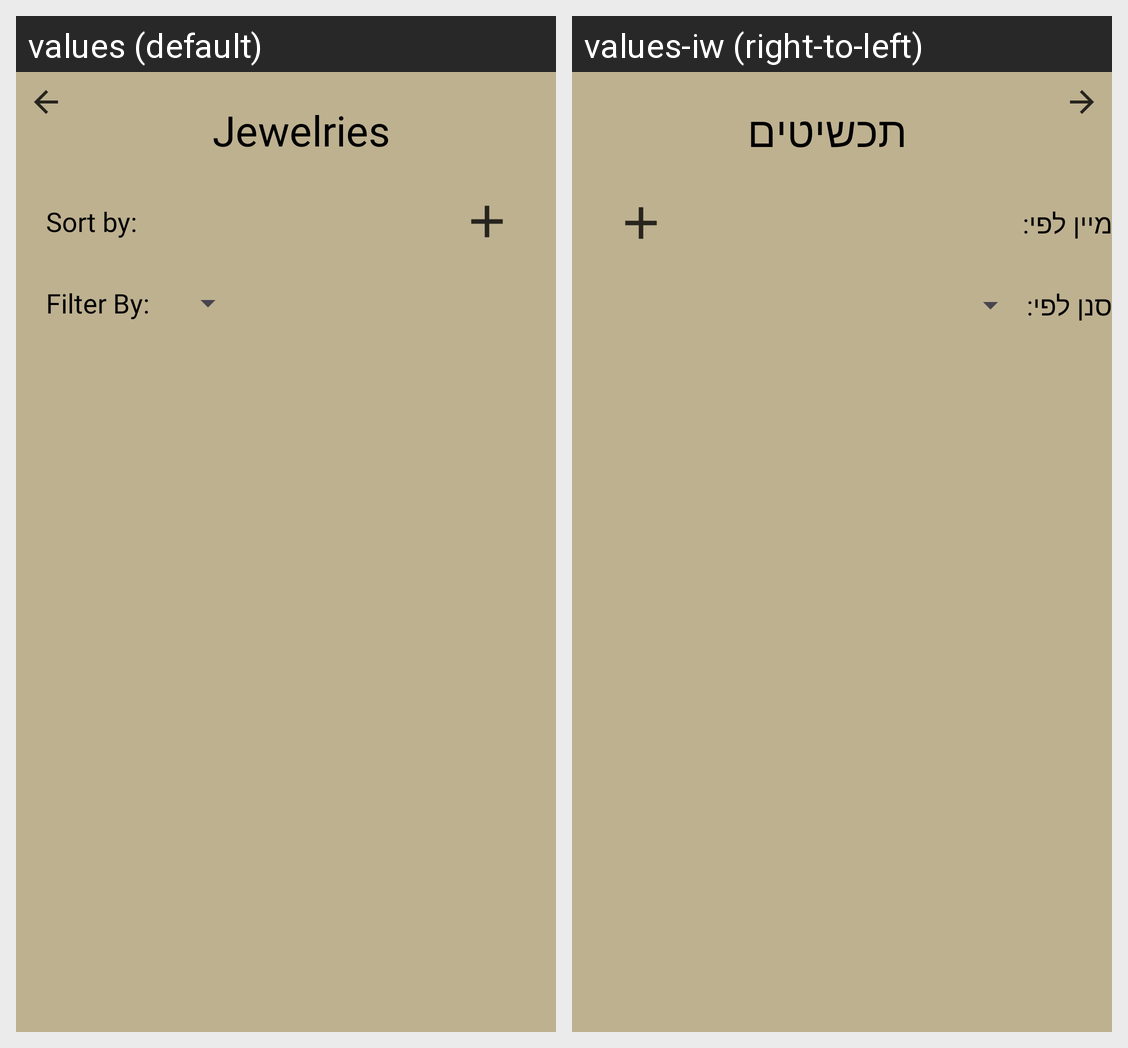

The same Android screen rendered under two of its app's locales, left to right. List the strings drawn on it with the default value and each locale's translation.
Android screen res/layout/items.xml rendered under 2 locales, left to right: values (default), values-iw (right-to-left). Device: Nexus 5 (rendered at 1080×1920; each locale shown at half size, 540×960, under a caption strip naming it); theme Theme.Jewelry.
Strings drawn on this screen, with the default value and each locale's value (text and hints the layout hard-codes, and strings that could not be matched under every locale, appear in the picture but are not listed):

items_headline
  values: Jewelries
  values-iw: תכשיטים

items_sort_by
  values: Sort by:
  values-iw: מיין לפי:

filter_jewelry_items
  values: Filter By:
  values-iw: סנן לפי:
